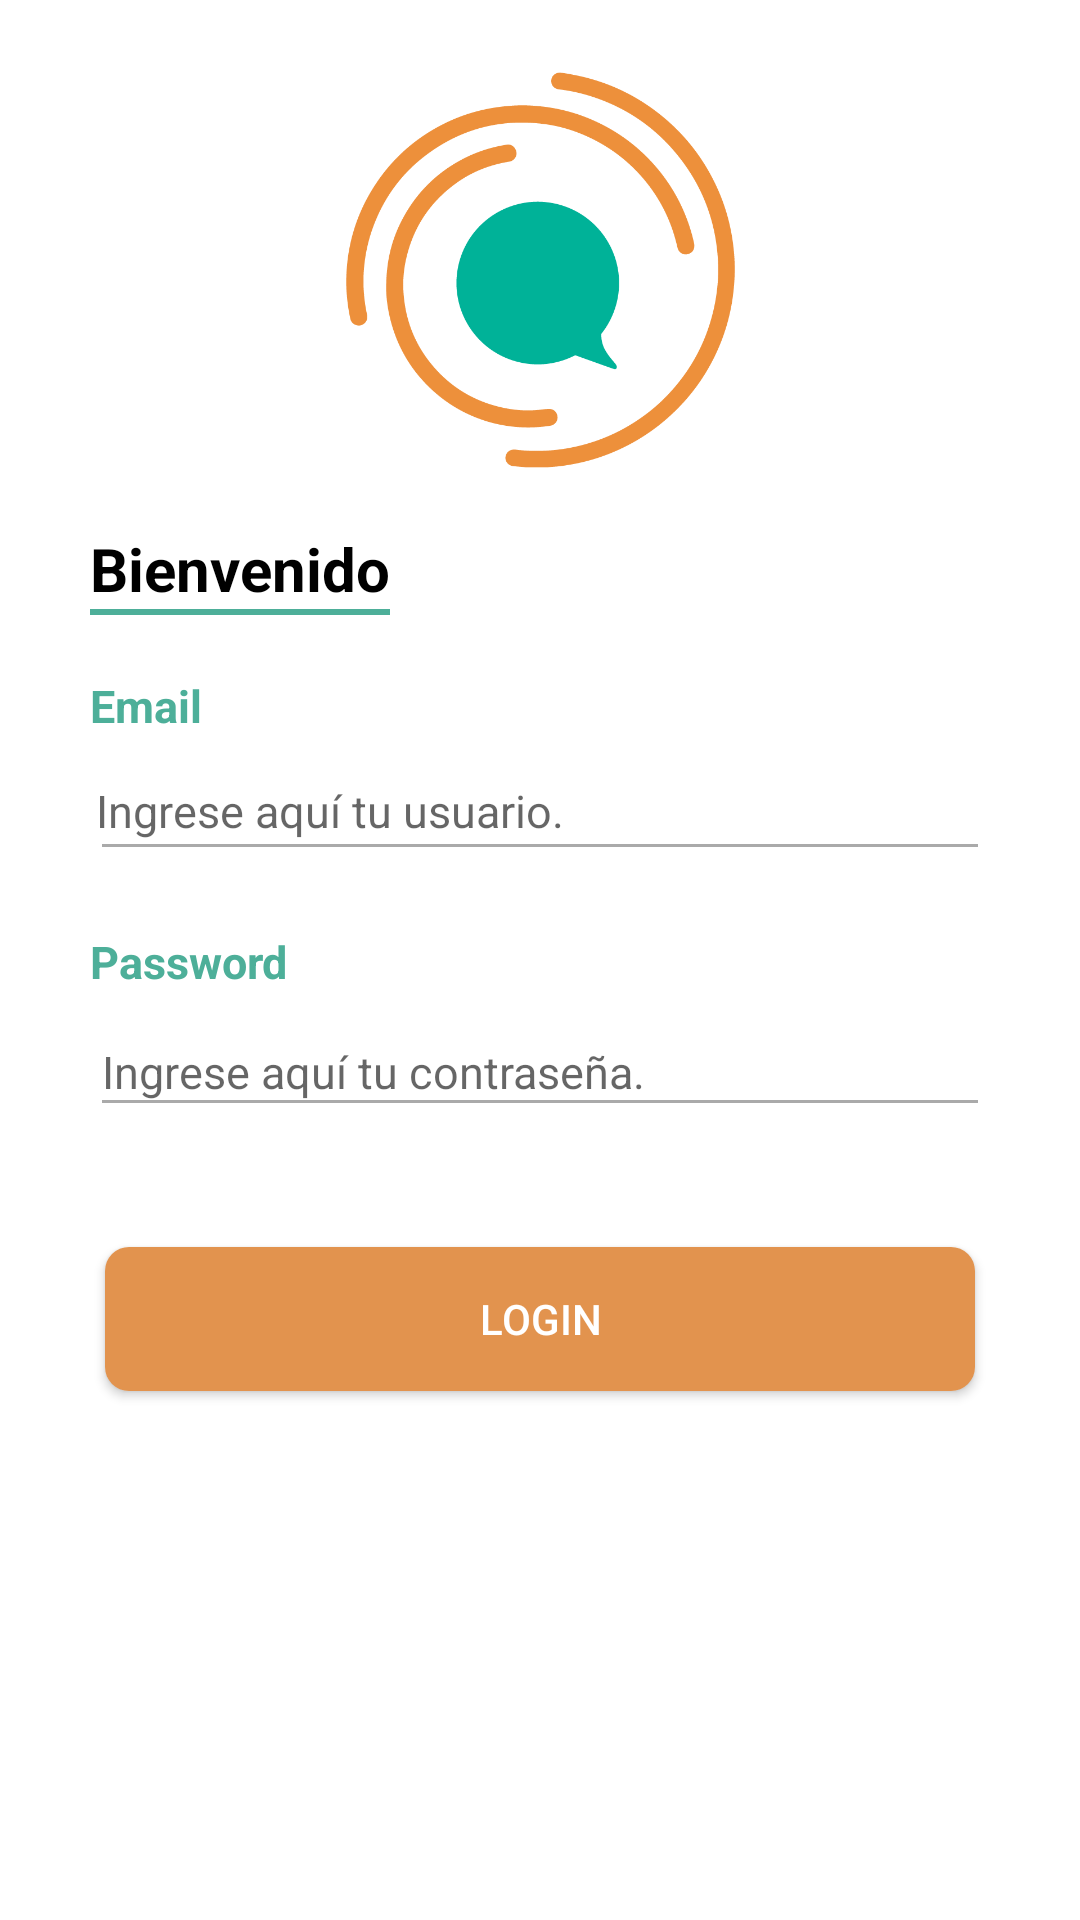

Layout XML and referenced resources for this Android screen:
<!-- AndroidManifest.xml: activity theme NoActionBar -->
<!-- res/layout/activity_login.xml -->
<?xml version="1.0" encoding="utf-8"?>
<RelativeLayout xmlns:android="http://schemas.android.com/apk/res/android"
    xmlns:app="http://schemas.android.com/apk/res-auto"
    xmlns:tools="http://schemas.android.com/tools"
    android:layout_width="match_parent"
    android:layout_height="match_parent"
    android:background="@android:color/white"
    tools:context=".activities.LoginActivity">

    <ImageView
        android:layout_width="150dp"
        android:layout_height="150dp"
        android:layout_marginTop="15dp"
        android:layout_gravity="center_horizontal"
        android:layout_centerHorizontal="true"
        android:src="@drawable/likenuuk"/>

    <LinearLayout
        android:layout_width="match_parent"
        android:layout_height="match_parent"
        android:orientation="vertical"
        android:layout_gravity="center"
        android:layout_margin="10dp"
        android:gravity="center_vertical">

        <TextView
            android:layout_width="wrap_content"
            android:layout_height="wrap_content"
            android:text="Bienvenido"
            android:textSize="20dp"
            android:textStyle="bold"
            android:textColor="@android:color/black"
            android:layout_marginLeft="20dp"/>

        <View
            android:layout_width="100dp"
            android:layout_height="2dp"
            android:layout_marginBottom="20dp"
            android:layout_marginLeft="20dp"
            android:background="@color/colorGreenLight"/>

        <TextView
            android:layout_width="wrap_content"
            android:layout_height="wrap_content"
            android:text="Email"
            android:textSize="15dp"
            android:textStyle="bold"
            android:textColor="@color/colorGreenLight"
            android:layout_marginLeft="20dp"/>

        <EditText
            android:id="@+id/editEmail"
            android:layout_width="match_parent"
            android:padding="2dp"
            android:layout_height="40dp"
            android:layout_marginTop="5dp"
            android:layout_marginBottom="20dp"
            android:layout_marginLeft="20dp"
            android:layout_marginRight="20dp"
            android:inputType="textEmailAddress"
            android:singleLine="true"
            android:backgroundTint="@android:color/darker_gray"
            android:textSize="15dp"
            android:hint="Ingrese aquí tu usuario."/>

        <TextView
            android:layout_width="wrap_content"
            android:layout_height="wrap_content"
            android:text="Password"
            android:textSize="15dp"
            android:textStyle="bold"
            android:textColor="@color/colorGreenLight"
            android:layout_marginLeft="20dp"/>

        <EditText
            android:id="@+id/editPass"
            android:layout_width="match_parent"
            android:layout_height="40dp"
            android:layout_marginTop="5dp"
            android:layout_marginBottom="20dp"
            android:layout_marginLeft="20dp"
            android:layout_marginRight="20dp"
            android:imeOptions="actionDone"
            android:inputType="textPassword"
            android:backgroundTint="@android:color/darker_gray"
            android:textSize="15dp"
            android:hint="Ingrese aquí tu contraseña." />

        <Button
            android:id="@+id/btnLogin"
            android:layout_width="match_parent"
            android:layout_height="wrap_content"
            android:layout_marginLeft="25dp"
            android:layout_marginRight="25dp"
            android:background="@drawable/button_login"
            android:layout_marginTop="20dp"
            android:textColor="@android:color/white"
            android:text="Login"
            android:elevation="10sp"/>

    </LinearLayout>

    <ProgressBar
        android:id="@+id/progressLogin"
        android:layout_width="wrap_content"
        android:layout_height="wrap_content"
        android:visibility="gone"
        android:layout_alignParentBottom="true"
        android:layout_centerHorizontal="true"
        android:layout_marginBottom="30dp"/>


</RelativeLayout>
<!-- resources referenced by this layout -->
<resources>
  <color name="colorGreenLight">#4DAF99</color>
  <!-- drawable button_login (drawable) -->
  <?xml version="1.0" encoding="utf-8"?>
  <shape xmlns:android="http://schemas.android.com/apk/res/android"
      android:shape="rectangle">
      <corners android:radius="8dp" />
      <gradient
          android:startColor="@color/colorOrange"
          android:endColor="@color/colorOrange"/>
      <padding android:left="7dp"
          android:top="7dp"
          android:right="7dp"
          android:bottom="7dp" />
  </shape>
  <!-- drawable likenuuk: png bitmap (drawable, 27980 bytes) -->
  <style name="NoActionBar" parent="Theme.AppCompat.Light.NoActionBar">
      </style>
  <color name="colorOrange">#E2934E</color>
</resources>
